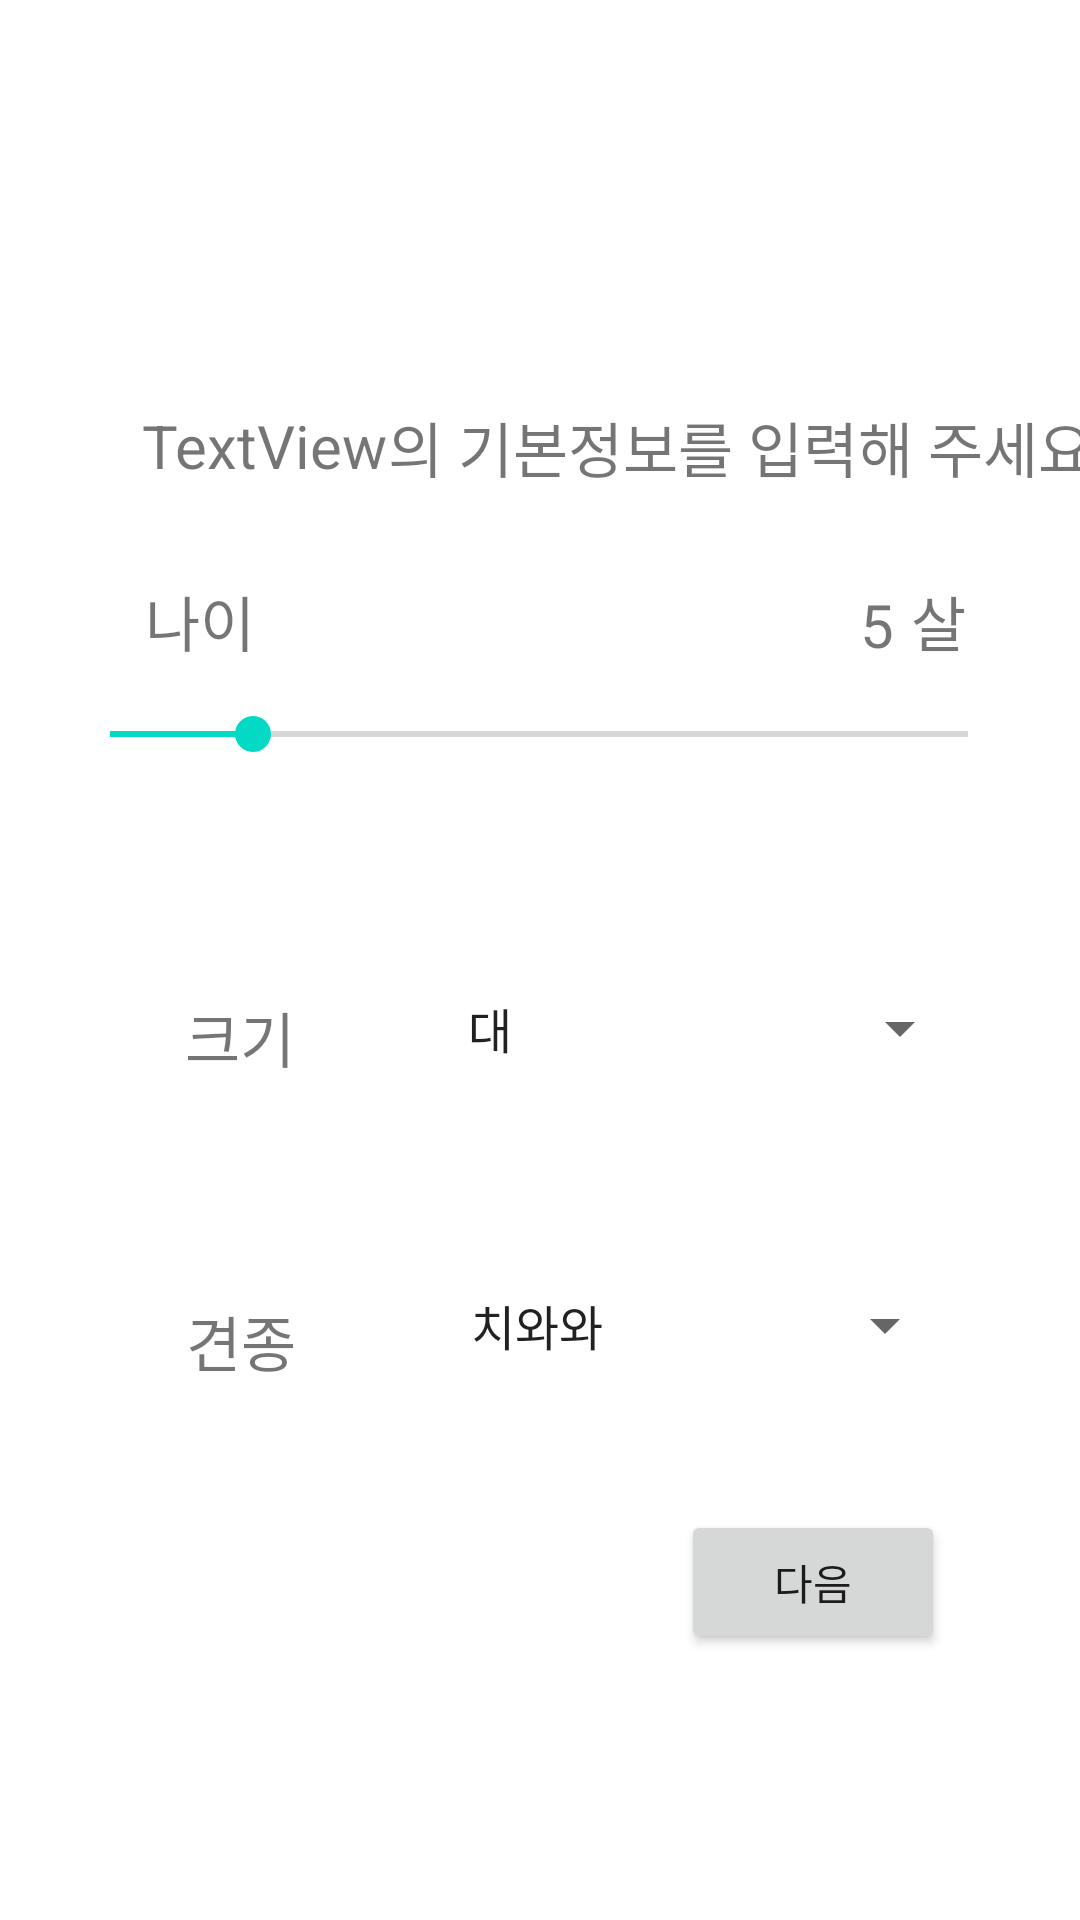

Produce the Android XML layout that renders to this screen, including the resource entries it uses.
<!-- AndroidManifest.xml: application theme Theme.Dog_info -->
<!-- res/layout/activity_reg_info.xml -->
<?xml version="1.0" encoding="utf-8"?>

<androidx.constraintlayout.widget.ConstraintLayout xmlns:android="http://schemas.android.com/apk/res/android"
    xmlns:app="http://schemas.android.com/apk/res-auto"
    xmlns:tools="http://schemas.android.com/tools"
    android:layout_width="match_parent"
    android:layout_height="match_parent"
    tools:context=".Reg_info">

    <TextView
        android:id="@+id/tv_receivename"
        android:layout_width="wrap_content"
        android:layout_height="wrap_content"
        android:text="TextView"
        android:textSize="20dp"
        app:layout_constraintBottom_toBottomOf="parent"
        app:layout_constraintEnd_toEndOf="parent"
        app:layout_constraintHorizontal_bias="0.17"
        app:layout_constraintStart_toStartOf="parent"
        app:layout_constraintTop_toTopOf="parent"
        app:layout_constraintVertical_bias="0.22" />

    <TextView
        android:id="@+id/textView"
        android:layout_width="wrap_content"
        android:layout_height="wrap_content"
        android:text="의 기본정보를 입력해 주세요"
        android:textSize="20dp"
        app:layout_constraintBottom_toBottomOf="parent"
        app:layout_constraintEnd_toEndOf="parent"
        app:layout_constraintHorizontal_bias="0.0"
        app:layout_constraintStart_toEndOf="@+id/tv_receivename"
        app:layout_constraintTop_toTopOf="parent"
        app:layout_constraintVertical_bias="0.22" />

    <SeekBar
        android:id="@+id/sb_age"
        style="@android:style/Widget.DeviceDefault.Light.SeekBar"
        android:layout_width="318dp"
        android:layout_height="46dp"
        android:indeterminate="false"
        android:longClickable="false"
        android:max="30"
        android:progress="5"
        app:layout_constraintBottom_toBottomOf="parent"
        app:layout_constraintEnd_toEndOf="parent"
        app:layout_constraintHorizontal_bias="0.494"
        app:layout_constraintStart_toStartOf="parent"
        app:layout_constraintTop_toTopOf="parent"
        app:layout_constraintVertical_bias="0.373" />

    <TextView
        android:id="@+id/textView3"
        android:layout_width="wrap_content"
        android:layout_height="wrap_content"
        android:text="나이"
        android:textSize="20dp"
        app:layout_constraintBottom_toTopOf="@+id/sb_age"
        app:layout_constraintEnd_toEndOf="parent"
        app:layout_constraintHorizontal_bias="0.149"
        app:layout_constraintStart_toStartOf="parent"
        app:layout_constraintTop_toTopOf="parent"
        app:layout_constraintVertical_bias="1.0" />

    <TextView
        android:id="@+id/tv_age"
        android:layout_width="wrap_content"
        android:layout_height="wrap_content"
        android:text="5"
        android:textSize="20dp"
        app:layout_constraintBottom_toTopOf="@+id/sb_age"
        app:layout_constraintEnd_toEndOf="parent"
        app:layout_constraintHorizontal_bias="0.822"
        app:layout_constraintStart_toStartOf="parent"
        app:layout_constraintTop_toTopOf="parent"
        app:layout_constraintVertical_bias="1.0" />

    <TextView
        android:id="@+id/textView5"
        android:layout_width="wrap_content"
        android:layout_height="wrap_content"
        android:text="살"
        android:textSize="20dp"
        app:layout_constraintBottom_toTopOf="@+id/sb_age"
        app:layout_constraintEnd_toEndOf="parent"
        app:layout_constraintHorizontal_bias="0.129"
        app:layout_constraintStart_toEndOf="@+id/tv_age"
        app:layout_constraintTop_toTopOf="parent"
        app:layout_constraintVertical_bias="1.0" />

    <TextView
        android:id="@+id/textView6"
        android:layout_width="wrap_content"
        android:layout_height="wrap_content"
        android:text="크기"
        android:textSize="20dp"
        app:layout_constraintBottom_toBottomOf="parent"
        app:layout_constraintEnd_toStartOf="@+id/sp_size"
        app:layout_constraintHorizontal_bias="0.554"
        app:layout_constraintStart_toStartOf="parent"
        app:layout_constraintTop_toTopOf="parent"
        app:layout_constraintVertical_bias="0.542" />

    <Spinner
        android:id="@+id/sp_size"
        android:layout_width="176dp"
        android:layout_height="39dp"
        android:entries="@array/size"
        android:gravity="left"
        app:layout_constraintBottom_toBottomOf="parent"
        app:layout_constraintEnd_toEndOf="parent"
        app:layout_constraintHorizontal_bias="0.804"
        app:layout_constraintStart_toStartOf="parent"
        app:layout_constraintTop_toTopOf="parent"
        app:layout_constraintVertical_bias="0.538" />

    <TextView
        android:id="@+id/textView7"
        android:layout_width="wrap_content"
        android:layout_height="wrap_content"
        android:text="견종"
        android:textSize="20dp"
        app:layout_constraintBottom_toBottomOf="parent"
        app:layout_constraintEnd_toStartOf="@+id/spinner3"
        app:layout_constraintHorizontal_bias="0.552"
        app:layout_constraintStart_toStartOf="parent"
        app:layout_constraintTop_toTopOf="parent"
        app:layout_constraintVertical_bias="0.708" />

    <Spinner
        android:id="@+id/spinner3"
        android:layout_width="170dp"
        android:layout_height="40dp"
        android:entries="@array/kind"
        app:layout_constraintBottom_toBottomOf="parent"
        app:layout_constraintEnd_toEndOf="parent"
        app:layout_constraintHorizontal_bias="0.784"
        app:layout_constraintStart_toStartOf="parent"
        app:layout_constraintTop_toTopOf="parent"
        app:layout_constraintVertical_bias="0.703" />

    <Button
        android:id="@+id/bt_finish"
        android:layout_width="wrap_content"
        android:layout_height="wrap_content"
        android:text="다음"
        app:layout_constraintBottom_toBottomOf="parent"
        app:layout_constraintEnd_toEndOf="parent"
        app:layout_constraintHorizontal_bias="0.835"
        app:layout_constraintStart_toStartOf="parent"
        app:layout_constraintTop_toTopOf="parent"
        app:layout_constraintVertical_bias="0.85" />

</androidx.constraintlayout.widget.ConstraintLayout>
<!-- resources referenced by this layout -->
<resources>
  <string-array name="kind">
          <item>치와와</item>
          <item>말티즈</item>
          <item>미니어처 핀셔</item>
          <item>파피용</item>
          <item>포메라니안</item>
          <item>푸들</item>
          <item>시추</item>
          <item>요크셔테리어</item>
          <item>비글</item>
          <item>닥스훈트</item>
          <item>골든 리트리버</item>
          <item>시베리안 허스키</item>
          <item>보더콜리</item>
          <item>웰시코기</item>
          <item>불독</item>
          <item>시바견</item>
      </string-array>
  <string-array name="size">
          <item>대</item>
          <item>중</item>
          <item>소</item>
      </string-array>
  <style name="Theme.Dog_info" parent="Theme.MaterialComponents.DayNight.DarkActionBar">
          
          <item name="colorPrimary">@color/purple_500</item>
          <item name="colorPrimaryVariant">@color/purple_700</item>
          <item name="colorOnPrimary">@color/white</item>
          
          <item name="colorSecondary">@color/teal_200</item>
          <item name="colorSecondaryVariant">@color/teal_700</item>
          <item name="colorOnSecondary">@color/black</item>
          
          <item name="android:statusBarColor" tools:targetApi="l">?attr/colorPrimaryVariant</item>
          
      </style>
  <!-- not gathered from this repository: default colours our renderer supplied (Android Studio template values) -->
  <color name="purple_500">#FF6200EE</color>
  <color name="purple_700">#FF3700B3</color>
  <color name="teal_200">#FF03DAC5</color>
  <color name="teal_700">#FF018786</color>
  <color name="black">#FF000000</color>
  <color name="white">#FFFFFFFF</color>
</resources>
